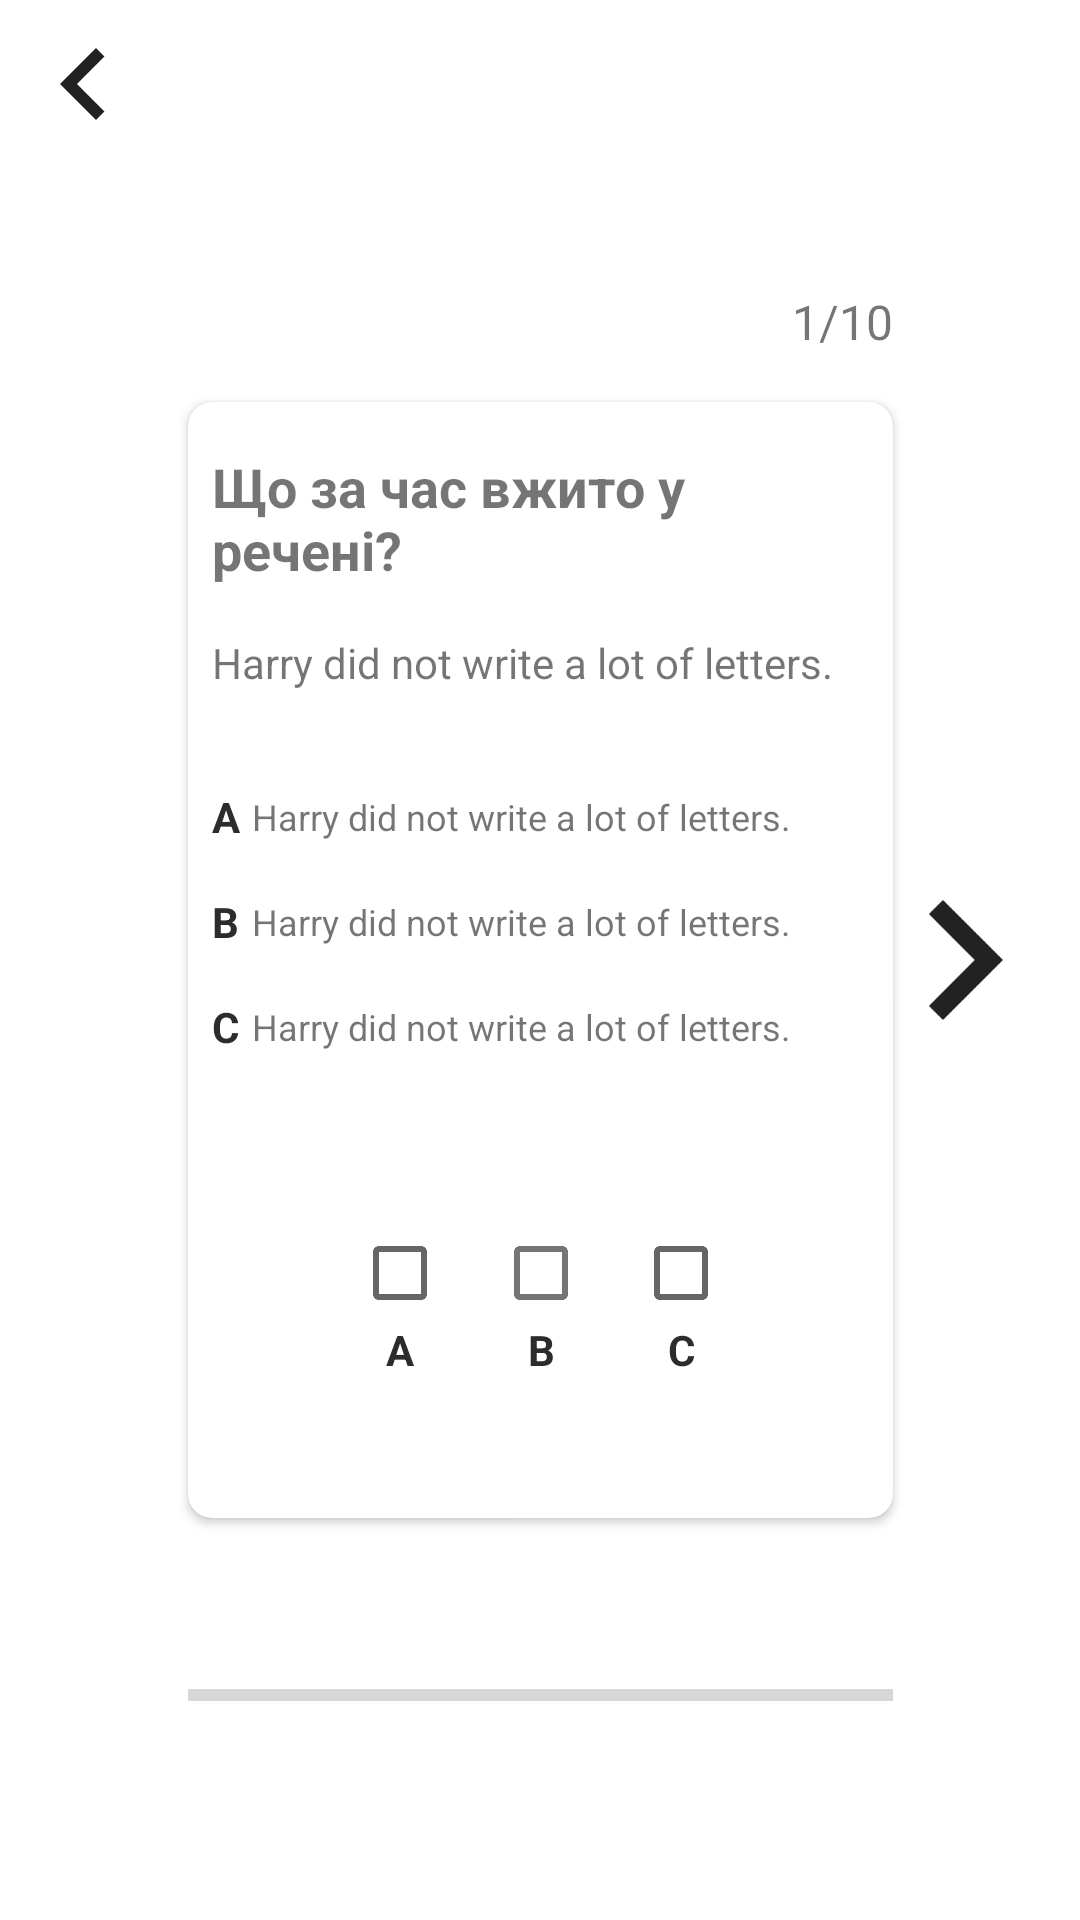

Here is an Android app screen rendered from its layout file. Give the layout XML and the strings, colors and styles it references.
<!-- AndroidManifest.xml: application theme Theme.EnglishForBusy -->
<!-- res/layout/fragment_question.xml -->
<?xml version="1.0" encoding="utf-8"?>
<androidx.constraintlayout.widget.ConstraintLayout xmlns:android="http://schemas.android.com/apk/res/android"
    xmlns:app="http://schemas.android.com/apk/res-auto"
    xmlns:tools="http://schemas.android.com/tools"
    android:layout_width="match_parent"
    android:layout_height="match_parent"
    android:padding="16dp"
    tools:context=".ui.card.CardFragment">

    <ImageView
        android:id="@+id/imageView7"
        android:layout_width="24dp"
        android:layout_height="24dp"
        android:src="@drawable/ic_back"
        app:layout_constraintBottom_toBottomOf="@+id/textView7"
        app:layout_constraintStart_toStartOf="parent"
        app:layout_constraintTop_toTopOf="@+id/textView7" />

    <TextView
        android:id="@+id/oneFrom"
        android:layout_width="wrap_content"
        android:layout_height="wrap_content"
        android:layout_marginBottom="16dp"
        android:text="1/10"
        android:textSize="16sp"
        app:layout_constraintBottom_toTopOf="@+id/cardView6"
        app:layout_constraintEnd_toEndOf="@+id/cardView6" />

    <androidx.cardview.widget.CardView
        android:id="@+id/cardView6"
        android:layout_width="235dp"
        android:layout_height="372dp"
        app:cardCornerRadius="8dp"
        app:cardElevation="2dp"
        app:layout_constraintBottom_toBottomOf="parent"
        app:layout_constraintEnd_toEndOf="parent"
        app:layout_constraintStart_toStartOf="parent"
        app:layout_constraintTop_toTopOf="parent">

        <androidx.constraintlayout.widget.ConstraintLayout
            android:layout_width="match_parent"
            android:layout_height="match_parent"
            android:padding="8dp">

            <TextView
                android:id="@+id/textView8"
                android:layout_width="0dp"
                android:layout_height="wrap_content"
                android:layout_marginTop="8dp"
                android:text="Що за час вжито у речені?"
                android:textSize="18sp"
                android:textStyle="bold"
                app:layout_constraintEnd_toEndOf="parent"
                app:layout_constraintHorizontal_bias="0.0"
                app:layout_constraintStart_toStartOf="parent"
                app:layout_constraintTop_toTopOf="parent" />

            <TextView
                android:id="@+id/textView12"
                android:layout_width="wrap_content"
                android:layout_height="wrap_content"
                android:layout_marginTop="16dp"
                android:text="Harry did not write a lot of letters."
                app:layout_constraintStart_toStartOf="@+id/textView8"
                app:layout_constraintTop_toBottomOf="@+id/textView8" />

            <TextView
                android:id="@+id/textView16"
                android:layout_width="wrap_content"
                android:layout_height="wrap_content"
                android:layout_marginStart="4dp"
                android:text="Harry did not write a lot of letters."
                android:textSize="12sp"
                app:layout_constraintBottom_toBottomOf="@+id/textView13"
                app:layout_constraintStart_toEndOf="@+id/textView13"
                app:layout_constraintTop_toTopOf="@+id/textView13" />

            <TextView
                android:id="@+id/textView17"
                android:layout_width="wrap_content"
                android:layout_height="wrap_content"
                android:text="Harry did not write a lot of letters."
                android:textSize="12sp"
                app:layout_constraintBottom_toBottomOf="@+id/textView14"
                app:layout_constraintStart_toStartOf="@+id/textView16"
                app:layout_constraintTop_toTopOf="@+id/textView14" />

            <TextView
                android:id="@+id/textView18"
                android:layout_width="wrap_content"
                android:layout_height="wrap_content"
                android:text="Harry did not write a lot of letters."
                android:textSize="12sp"
                app:layout_constraintBottom_toBottomOf="@+id/textView15"
                app:layout_constraintStart_toStartOf="@+id/textView17"
                app:layout_constraintTop_toTopOf="@+id/textView15" />

            <TextView
                android:id="@+id/textView13"
                android:layout_width="wrap_content"
                android:layout_height="wrap_content"
                android:text="A"
                android:textColor="#2C2C2C"
                android:textStyle="bold"
                app:layout_constraintBottom_toBottomOf="parent"
                app:layout_constraintStart_toStartOf="@+id/textView12"
                app:layout_constraintTop_toBottomOf="@+id/textView12"
                app:layout_constraintVertical_bias="0.13" />

            <TextView
                android:id="@+id/textView19"
                android:layout_width="0dp"
                android:layout_height="19dp"
                android:gravity="center"
                android:text="A"
                android:textColor="#2C2C2C"
                android:textStyle="bold"
                app:layout_constraintEnd_toEndOf="@+id/checkBox"
                app:layout_constraintStart_toStartOf="@+id/checkBox"
                app:layout_constraintTop_toBottomOf="@+id/checkBox" />

            <TextView
                android:id="@+id/textView20"
                android:layout_width="0dp"
                android:layout_height="19dp"
                android:gravity="center"
                android:text="B"
                android:textColor="#2C2C2C"
                android:textStyle="bold"
                app:layout_constraintEnd_toEndOf="@+id/checkBox2"
                app:layout_constraintStart_toStartOf="@+id/checkBox2"
                app:layout_constraintTop_toBottomOf="@+id/checkBox" />

            <TextView
                android:id="@+id/textView21"
                android:layout_width="0dp"
                android:layout_height="19dp"
                android:gravity="center"
                android:text="C"
                android:textColor="#2C2C2C"
                android:textStyle="bold"
                app:layout_constraintEnd_toEndOf="@+id/checkBox3"
                app:layout_constraintStart_toStartOf="@+id/checkBox3"
                app:layout_constraintTop_toBottomOf="@+id/checkBox" />

            <TextView
                android:id="@+id/textView14"
                android:layout_width="wrap_content"
                android:layout_height="wrap_content"
                android:layout_marginTop="16dp"
                android:text="B"
                android:textColor="#2C2C2C"
                android:textStyle="bold"
                app:layout_constraintStart_toStartOf="@+id/textView12"
                app:layout_constraintTop_toBottomOf="@+id/textView13" />

            <TextView
                android:id="@+id/textView15"
                android:layout_width="wrap_content"
                android:layout_height="wrap_content"
                android:layout_marginTop="16dp"
                android:text="C"
                android:textColor="#2C2C2C"
                android:textStyle="bold"
                app:layout_constraintStart_toStartOf="@+id/textView12"
                app:layout_constraintTop_toBottomOf="@+id/textView14" />

            <CheckBox
                android:id="@+id/checkBox"
                android:layout_width="wrap_content"
                android:layout_height="wrap_content"
                android:layout_marginStart="32dp"
                android:minWidth="0dp"
                android:minHeight="0dp"
                app:layout_constraintBottom_toBottomOf="@+id/checkBox2"
                app:layout_constraintEnd_toStartOf="@id/checkBox2"
                app:layout_constraintStart_toStartOf="parent"
                app:layout_constraintTop_toTopOf="@+id/checkBox2" />

            <com.google.android.material.checkbox.MaterialCheckBox
                android:id="@+id/checkBox2"
                android:layout_width="wrap_content"
                android:layout_height="wrap_content"
                android:minWidth="0dp"
                android:minHeight="0dp"
                app:layout_constraintBottom_toBottomOf="@+id/checkBox3"
                app:layout_constraintEnd_toStartOf="@id/checkBox3"
                app:layout_constraintStart_toEndOf="@+id/checkBox"
                app:layout_constraintTop_toTopOf="@+id/checkBox3" />

            <CheckBox
                android:id="@+id/checkBox3"
                android:layout_width="wrap_content"
                android:layout_height="wrap_content"
                android:layout_marginEnd="32dp"
                android:minWidth="0dp"
                android:minHeight="0dp"
                app:layout_constraintBottom_toBottomOf="parent"
                app:layout_constraintEnd_toEndOf="parent"
                app:layout_constraintStart_toEndOf="@+id/checkBox2"
                app:layout_constraintTop_toBottomOf="@+id/textView18" />

        </androidx.constraintlayout.widget.ConstraintLayout>

    </androidx.cardview.widget.CardView>

    <ImageView
        android:id="@+id/back"
        android:layout_width="40dp"
        android:layout_height="40dp"
        android:src="@drawable/ic_back"
        android:visibility="gone"
        app:layout_constraintBottom_toBottomOf="@+id/cardView6"
        app:layout_constraintEnd_toStartOf="@+id/cardView6"
        app:layout_constraintStart_toStartOf="parent"
        app:layout_constraintTop_toTopOf="@+id/cardView6"
        app:tint="@color/common_google_signin_btn_text_light" />

    <ImageView
        android:id="@+id/to"
        android:layout_width="40dp"
        android:layout_height="40dp"
        android:rotation="180"
        android:src="@drawable/ic_back"
        app:layout_constraintBottom_toBottomOf="@+id/cardView6"
        app:layout_constraintEnd_toEndOf="parent"
        app:layout_constraintStart_toEndOf="@+id/cardView6"
        app:layout_constraintTop_toTopOf="@+id/cardView6"
        app:tint="@color/common_google_signin_btn_text_light" />

    <ProgressBar
        android:id="@+id/progress"
        style="@style/Widget.AppCompat.ProgressBar.Horizontal"
        android:layout_width="0dp"
        android:layout_height="wrap_content"
        android:max="10"
        android:progressTint="@color/purple_500"
        app:layout_constraintBottom_toBottomOf="parent"
        app:layout_constraintEnd_toEndOf="@+id/cardView6"
        app:layout_constraintStart_toStartOf="@+id/cardView6"
        app:layout_constraintTop_toBottomOf="@+id/cardView6" />

</androidx.constraintlayout.widget.ConstraintLayout>
<!-- resources referenced by this layout -->
<resources>
  <!-- drawable ic_back (drawable) -->
  <vector xmlns:android="http://schemas.android.com/apk/res/android"
      android:width="12dp"
      android:height="18dp"
      android:viewportWidth="12"
      android:viewportHeight="18">
    <path
        android:pathData="M11.115,2.115L9,0L0,9L9,18L11.115,15.885L4.245,9L11.115,2.115Z"
        android:fillColor="#000000"
        android:fillAlpha="0.87"
        android:fillType="evenOdd"/>
  </vector>
  <style name="Theme.EnglishForBusy" parent="Theme.MaterialComponents.DayNight.NoActionBar">
          
          <item name="colorPrimary">@color/purple_500</item>
          <item name="colorPrimaryVariant">@color/purple_700</item>
          <item name="colorOnPrimary">@color/white</item>
          
          <item name="colorSecondary">@color/teal_200</item>
          <item name="colorSecondaryVariant">@color/teal_700</item>
          <item name="colorOnSecondary">@color/black</item>
          
          <item name="android:statusBarColor" tools:targetApi="l">?attr/colorPrimaryVariant</item>
          
      </style>
  <!-- not gathered from this repository: default colours our renderer supplied (Android Studio template values) -->
  <color name="purple_500">#FF6200EE</color>
  <color name="purple_700">#FF3700B3</color>
  <color name="teal_200">#FF03DAC5</color>
  <color name="teal_700">#FF018786</color>
  <color name="black">#FF000000</color>
  <color name="white">#FFFFFFFF</color>
</resources>
